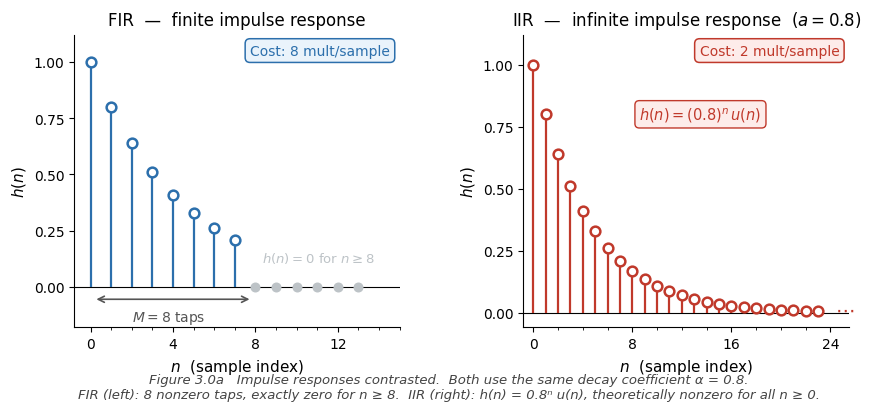

Reproduce this figure in Python. (Note: this script raises an exception after producing the figure.)
"""
fig_3_0a.py
===========
Generate Figure 3.0a for Chapter 3 (Digital Filter Structures).

Contrasts the impulse responses of:
  Left  — 8-tap FIR  : h(n) = 0.8^n  for n = 0..7,  zero elsewhere
  Right — 1st-order IIR: h(n) = 0.8^n u(n),  decaying but theoretically infinite

Usage:
    python fig_3_0a.py            # saves fig_3_0a.png + fig_3_0a.pdf
"""

import numpy as np
import matplotlib
import matplotlib.pyplot as plt
import matplotlib.patches as mpatches
from matplotlib.ticker import MultipleLocator
import matplotlib

matplotlib.rc('text', usetex = True)
plt.rcParams["font.family"] = "Times New Roman"

# ── Style ──────────────────────────────────────────────────────────────────────
matplotlib.rcParams.update({
    "text.usetex": False,           # set True if a LaTeX install is available
    "font.size": 11,
    "axes.titlesize": 12,
    "axes.labelsize": 11,
    "xtick.labelsize": 10,
    "ytick.labelsize": 10,
    "axes.spines.top": False,
    "axes.spines.right": False,
})

# ── Parameters ─────────────────────────────────────────────────────────────────
a = 0.8          # pole / decay coefficient (both filters share the same α)
N_FIR = 8       # number of FIR taps (nonzero samples: 0 … N_FIR-1)
N_IIR = 24      # how many IIR samples to plot  (rest shown as "…")

n_fir = np.arange(N_FIR)
h_fir = a ** n_fir                  # decaying FIR coefficients  [0..7]

n_iir = np.arange(N_IIR)
h_iir = a ** n_iir                  # h(n) = 0.8^n u(n)

# Colour palette
C_FIR  = "#2C6FAC"   # steel blue — FIR stems
C_IIR  = "#C0392B"   # brick red  — IIR stems
C_ZERO = "#BDC3C7"   # light grey — zero-value stems (FIR tail)
C_MRK  = "white"     # marker face

# ── Canvas ─────────────────────────────────────────────────────────────────────
fig, axes = plt.subplots(1, 2, figsize=(10, 3.8),
                          gridspec_kw={"wspace": 0.38})

# ══════════════════════════════════════════════════════════════════════════════
# LEFT  — FIR
# ══════════════════════════════════════════════════════════════════════════════
ax = axes[0]

# Nonzero stems
mc_fir, sl_fir, bl_fir = ax.stem(n_fir, h_fir, linefmt=C_FIR,
                                   markerfmt="o", basefmt=" ")
plt.setp(sl_fir, linewidth=1.6)
plt.setp(mc_fir, markersize=7, markerfacecolor=C_MRK,
         markeredgecolor=C_FIR, markeredgewidth=1.8)

# Zero region (n = 8 … N_IIR-1) — show a few samples to emphasise "zeroed out"
n_zero = np.arange(N_FIR, N_FIR + 6)
mc_z, sl_z, bl_z = ax.stem(n_zero, np.zeros(len(n_zero)),
                             linefmt=C_ZERO, markerfmt="o", basefmt=" ")
plt.setp(sl_z, linewidth=1.2, linestyle="--")
plt.setp(mc_z, markersize=6, markerfacecolor=C_ZERO,
         markeredgecolor=C_ZERO, markeredgewidth=1.2)

# Baseline
ax.axhline(0, color="black", linewidth=0.8, zorder=0)

# Annotations
ax.annotate("", xy=(N_FIR - 0.15, -0.055), xytext=(0.15, -0.055),
            arrowprops=dict(arrowstyle="<->", color="#555555", lw=1.2))
ax.text(3.8, -0.10, "$M = 8$ taps", ha="center", va="top",
        fontsize=10, color="#555555")

ax.text(N_FIR + 0.3, 0.13, r"$h(n)=0$ for $n\geq 8$",
        fontsize=9.5, color=C_ZERO, va="center")

# Complexity callout box
ax.text(0.97, 0.97,
        "Cost: 8 mult/sample",
        transform=ax.transAxes, ha="right", va="top",
        fontsize=10, color=C_FIR,
        bbox=dict(boxstyle="round,pad=0.35", facecolor="#EAF3FB",
                  edgecolor=C_FIR, linewidth=1.1))

ax.set_title(r"FIR  —  finite impulse response", pad=7)
ax.set_xlabel(r"$n$  (sample index)")
ax.set_ylabel(r"$h(n)$")
ax.set_xlim(-0.8, N_FIR + 7)
ax.set_ylim(-0.18, 1.12)
ax.xaxis.set_major_locator(MultipleLocator(4))
ax.xaxis.set_minor_locator(MultipleLocator(1))
ax.yaxis.set_major_locator(MultipleLocator(0.25))

# ══════════════════════════════════════════════════════════════════════════════
# RIGHT — IIR
# ══════════════════════════════════════════════════════════════════════════════
ax = axes[1]

mc_iir, sl_iir, bl_iir = ax.stem(n_iir, h_iir, linefmt=C_IIR,
                                   markerfmt="o", basefmt=" ")
plt.setp(sl_iir, linewidth=1.6)
plt.setp(mc_iir, markersize=7, markerfacecolor=C_MRK,
         markeredgecolor=C_IIR, markeredgewidth=1.8)

# Baseline
ax.axhline(0, color="black", linewidth=0.8, zorder=0)

# Equation label
ax.text(13.5, 0.78, r"$h(n) = (0.8)^n\, u(n)$",
        fontsize=10.5, color=C_IIR, ha="center",
        bbox=dict(boxstyle="round,pad=0.3", facecolor="#FDECEA",
                  edgecolor=C_IIR, linewidth=1.0))

# "continues …" ellipsis
ax.text(N_IIR + 0.4, 0.012, r"$\cdots$", fontsize=14,
        va="center", color=C_IIR)

# Complexity callout box
ax.text(0.97, 0.97,
        "Cost: 2 mult/sample",
        transform=ax.transAxes, ha="right", va="top",
        fontsize=10, color=C_IIR,
        bbox=dict(boxstyle="round,pad=0.35", facecolor="#FDECEA",
                  edgecolor=C_IIR, linewidth=1.1))

ax.set_title(r"IIR  —  infinite impulse response  ($a = 0.8$)", pad=7)
ax.set_xlabel(r"$n$  (sample index)")
ax.set_ylabel(r"$h(n)$")
ax.set_xlim(-0.8, N_IIR + 1.5)
ax.set_ylim(-0.06, 1.12)
ax.xaxis.set_major_locator(MultipleLocator(8))
ax.xaxis.set_minor_locator(MultipleLocator(2))
ax.yaxis.set_major_locator(MultipleLocator(0.25))

# ── Figure-level caption ───────────────────────────────────────────────────────
fig.text(
    0.5, -0.01,
    "Figure 3.0a   Impulse responses contrasted.  "
    "Both use the same decay coefficient α = 0.8.\n"
    "FIR (left): 8 nonzero taps, exactly zero for n ≥ 8.  "
    "IIR (right): h(n) = 0.8ⁿ u(n), theoretically nonzero for all n ≥ 0.",
    ha="center", va="top", fontsize=9.5, color="#444444",
    style="italic"
)

fig.savefig("../Fig/Chapter_1/fig_3_0a.png", dpi=220, bbox_inches="tight")
